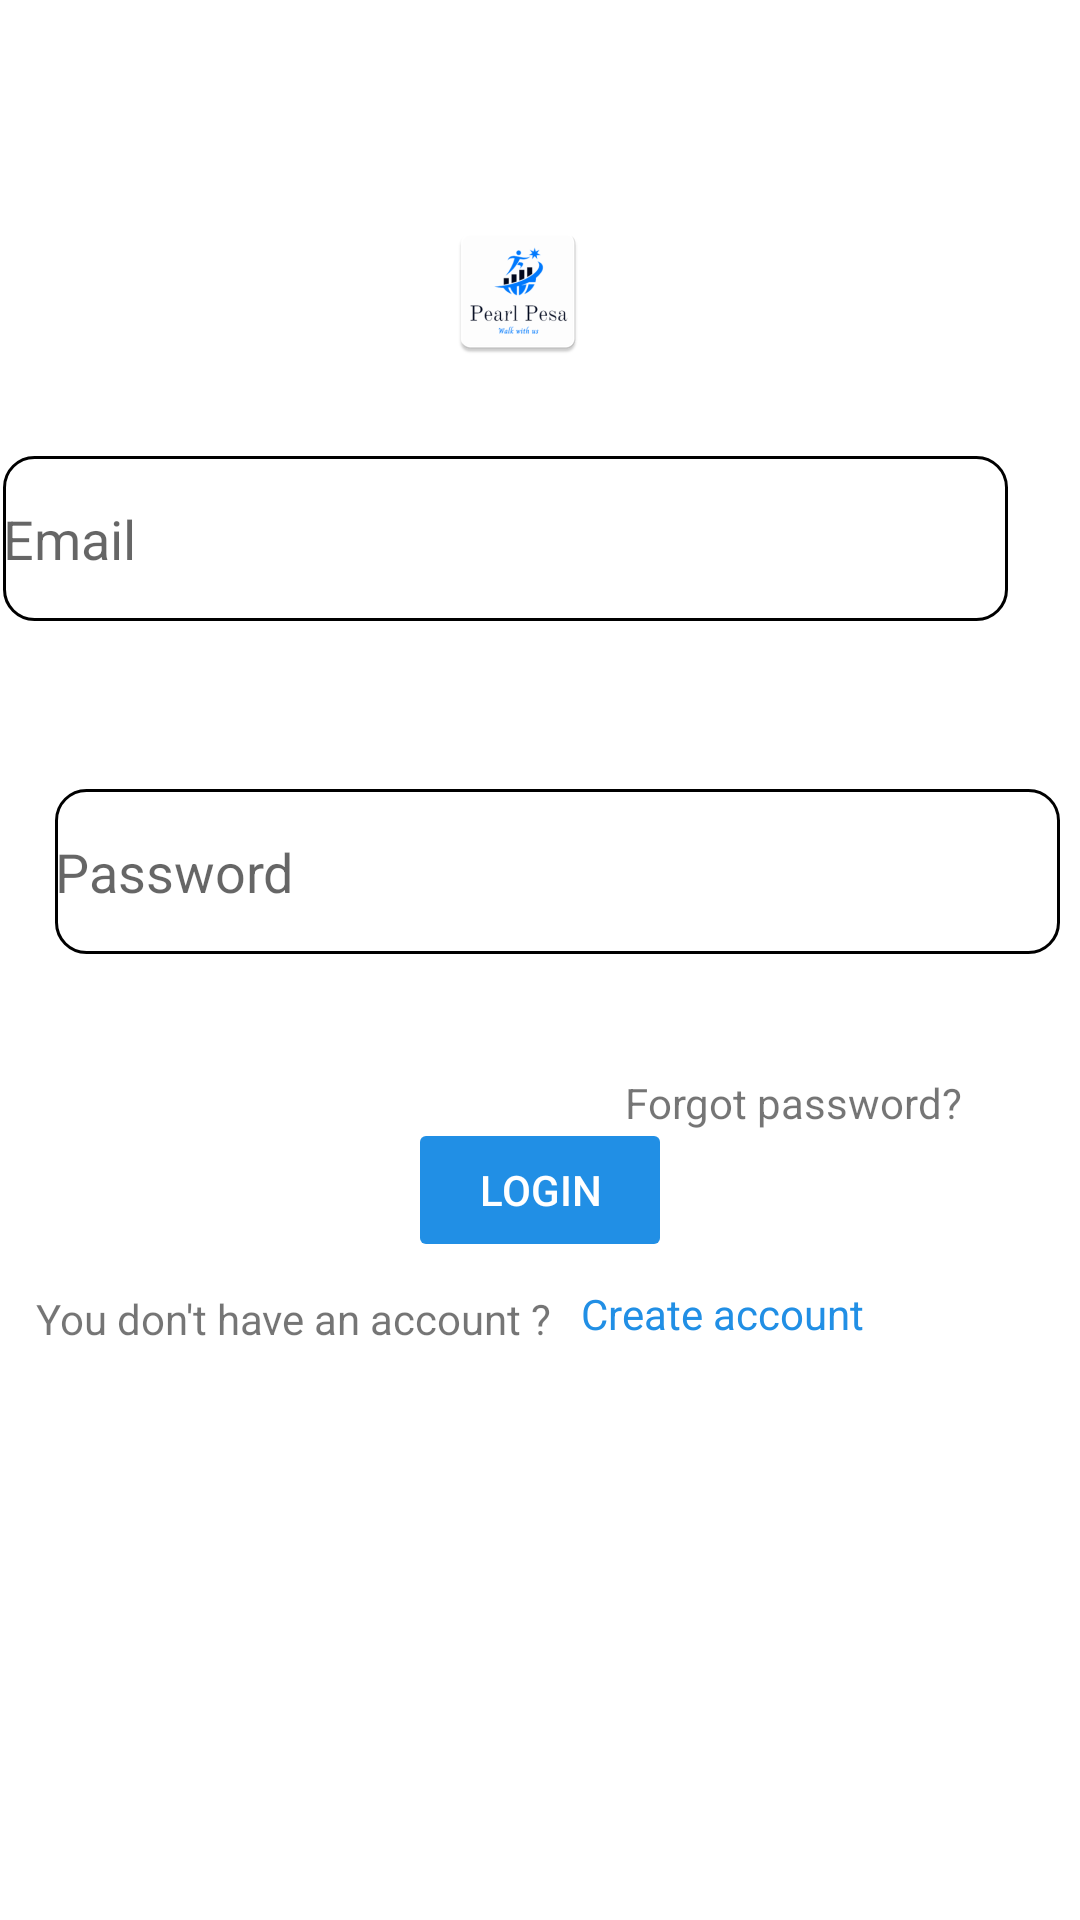

Android layout source for this screen:
<!-- AndroidManifest.xml: application theme Theme.LimaPe -->
<!-- res/layout/activity_login.xml -->
<?xml version="1.0" encoding="utf-8"?>
<androidx.constraintlayout.widget.ConstraintLayout xmlns:android="http://schemas.android.com/apk/res/android"
    xmlns:app="http://schemas.android.com/apk/res-auto"
    xmlns:tools="http://schemas.android.com/tools"
    android:id="@+id/container"
    android:layout_width="match_parent"
    android:layout_height="match_parent"
    android:paddingLeft="@dimen/activity_horizontal_margin"
    android:paddingTop="@dimen/activity_vertical_margin"
    android:paddingRight="@dimen/activity_horizontal_margin"
    android:paddingBottom="@dimen/activity_vertical_margin"
    tools:context=".ui.login.LoginActivity">

    <EditText
        android:id="@+id/username"
        android:layout_width="335dp"
        android:layout_height="55dp"
        android:layout_marginStart="24dp"
        android:layout_marginTop="152dp"
        android:layout_marginEnd="24dp"
        android:layout_marginBottom="28dp"
        android:background="@drawable/myrectangle"
        android:hint="@string/prompt_email"
        android:inputType="textEmailAddress"
        android:selectAllOnFocus="true"
        app:layout_constraintBottom_toTopOf="@+id/password"
        app:layout_constraintEnd_toEndOf="parent"
        app:layout_constraintHorizontal_bias="1.0"
        app:layout_constraintStart_toStartOf="parent"
        app:layout_constraintTop_toTopOf="parent" />

    <EditText
        android:id="@+id/password"
        android:layout_width="335dp"
        android:layout_height="55dp"
        android:layout_marginStart="24dp"
        android:layout_marginTop="28dp"
        android:layout_marginEnd="24dp"
        android:layout_marginBottom="40dp"
        android:background="@drawable/myrectangle"
        android:hint="@string/prompt_password"
        android:imeActionLabel="@string/action_sign_in_short"
        android:imeOptions="actionDone"
        android:inputType="textPassword"
        android:selectAllOnFocus="true"
        app:layout_constraintBottom_toTopOf="@+id/textView15"
        app:layout_constraintEnd_toEndOf="parent"
        app:layout_constraintHorizontal_bias="0.258"
        app:layout_constraintStart_toStartOf="parent"
        app:layout_constraintTop_toBottomOf="@+id/username" />

    <Button
        android:id="@+id/login"
        android:layout_width="wrap_content"
        android:layout_height="wrap_content"
        android:layout_gravity="start"
        android:layout_marginStart="48dp"
        android:layout_marginTop="16dp"
        android:layout_marginEnd="48dp"
        android:layout_marginBottom="64dp"
        android:enabled="false"
        android:text="Login"
        android:textColor="@color/white"
        app:backgroundTint="#218FE5"
        app:layout_constraintBottom_toBottomOf="parent"
        app:layout_constraintEnd_toEndOf="parent"
        app:layout_constraintStart_toStartOf="parent"
        app:layout_constraintTop_toBottomOf="@+id/password"
        app:layout_constraintVertical_bias="0.2" />

    <ProgressBar
        android:id="@+id/loading"
        android:layout_width="wrap_content"
        android:layout_height="wrap_content"
        android:layout_gravity="center"
        android:layout_marginStart="32dp"
        android:layout_marginTop="64dp"
        android:layout_marginEnd="32dp"
        android:layout_marginBottom="64dp"
        android:visibility="gone"
        app:layout_constraintBottom_toBottomOf="parent"
        app:layout_constraintEnd_toEndOf="@+id/password"
        app:layout_constraintStart_toStartOf="@+id/password"
        app:layout_constraintTop_toTopOf="parent"
        app:layout_constraintVertical_bias="0.3" />

    <TextView
        android:id="@+id/textView9"
        android:layout_width="wrap_content"
        android:layout_height="wrap_content"
        android:layout_marginStart="16dp"
        android:layout_marginLeft="16dp"
        android:layout_marginTop="32dp"
        android:layout_marginBottom="214dp"
        android:text="You don't have an account ?"
        app:layout_constraintBottom_toBottomOf="parent"
        app:layout_constraintEnd_toStartOf="@+id/textView14"
        app:layout_constraintStart_toStartOf="parent"
        app:layout_constraintTop_toBottomOf="@+id/login" />

    <TextView
        android:id="@+id/textView14"
        android:layout_width="wrap_content"
        android:layout_height="wrap_content"
        android:layout_marginStart="10dp"
        android:layout_marginLeft="10dp"
        android:layout_marginTop="32dp"
        android:layout_marginEnd="76dp"
        android:layout_marginRight="76dp"
        android:layout_marginBottom="217dp"
        android:text="Create account"
        android:textColor="#218FE5"
        app:layout_constraintBottom_toBottomOf="parent"
        app:layout_constraintEnd_toEndOf="parent"
        app:layout_constraintStart_toEndOf="@+id/textView9"
        app:layout_constraintTop_toBottomOf="@+id/login" />

    <TextView
        android:id="@+id/textView15"
        android:layout_width="wrap_content"
        android:layout_height="wrap_content"
        android:layout_marginStart="226dp"
        android:layout_marginLeft="226dp"
        android:layout_marginEnd="57dp"
        android:layout_marginRight="57dp"
        android:layout_marginBottom="24dp"
        android:text="Forgot password?"
        app:layout_constraintBottom_toTopOf="@+id/login"
        app:layout_constraintEnd_toEndOf="parent"
        app:layout_constraintStart_toStartOf="parent"
        app:layout_constraintTop_toBottomOf="@+id/password" />

    <ImageView
        android:id="@+id/imageView3"
        android:layout_width="wrap_content"
        android:layout_height="wrap_content"
        android:layout_marginStart="154dp"
        android:layout_marginLeft="154dp"
        android:layout_marginTop="61dp"
        android:layout_marginEnd="169dp"
        android:layout_marginRight="169dp"
        android:layout_marginBottom="19dp"
        app:layout_constraintBottom_toTopOf="@+id/username"
        app:layout_constraintEnd_toEndOf="parent"
        app:layout_constraintStart_toStartOf="parent"
        app:layout_constraintTop_toTopOf="parent"
        app:srcCompat="@mipmap/i_pearl" />

</androidx.constraintlayout.widget.ConstraintLayout>
<!-- resources referenced by this layout -->
<resources>
  <!-- drawable myrectangle (drawable) -->
  <?xml version="1.0" encoding="utf-8"?>
  <shape xmlns:android="http://schemas.android.com/apk/res/android"
   android:shape="rectangle">
  <solid android:color="#FFFFFF"/>
      <corners android:radius="10dp" />
  <stroke android:width="1dp" android:color="@color/black"/>
  </shape>
  <!-- mipmap i_pearl: png bitmap (mipmap-hdpi, 2821 bytes) -->
  <string name="action_sign_in_short">Sign in</string>
  <string name="prompt_email">Email</string>
  <string name="prompt_password">Password</string>
  <style name="Theme.LimaPe" parent="Theme.MaterialComponents.DayNight.DarkActionBar">
          
          <item name="colorPrimary">@color/purple_500</item>
          <item name="colorPrimaryVariant">@color/purple_700</item>
          <item name="colorOnPrimary">@color/white</item>
          
          <item name="colorSecondary">@color/teal_200</item>
          <item name="colorSecondaryVariant">@color/teal_700</item>
          <item name="colorOnSecondary">@color/black</item>
          
          <item name="android:statusBarColor" tools:targetApi="l">?attr/colorPrimaryVariant</item>
          
      </style>
  <!-- not gathered from this repository: default colours our renderer supplied (Android Studio template values) -->
  <color name="purple_500">#FF6200EE</color>
  <color name="purple_700">#FF3700B3</color>
  <color name="teal_200">#FF03DAC5</color>
  <color name="teal_700">#FF018786</color>
  <color name="black">#FF000000</color>
  <color name="white">#FFFFFFFF</color>
</resources>
